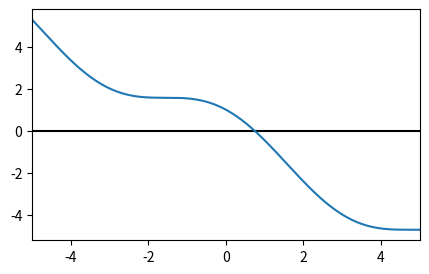
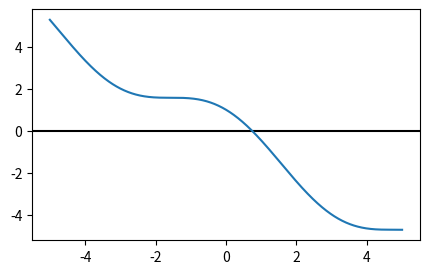

Source code (Python) for these figures, in order: (Note: this script raises an exception after producing the figures.)
import numpy as np
import scipy as sp
import scipy.optimize as opt
import matplotlib.pyplot as plt
%matplotlib inline

def f(x):
    return np.cos(x) - x

x = np.linspace(-5, 5, 1000)
y = f(x)
fig, ax = plt.subplots(1, 1, figsize=(5, 3))
ax.axhline(0, color='k')
ax.plot(x, y)
ax.set_xlim(-5, 5)

opt.bisect(f, -5, 5)

fig, ax = plt.subplots(1, 1, figsize=(5, 3))
ax.axhline(0, color='k')
ax.plot(x, y)
# The zorder argument is used to put
# the dot on top of the other elements.
ax.scatter([_], [0], c='r', s=100,
           zorder=10)
ax.set_xlim(-5, 5)

opt.brentq(f, -5, 5)

%timeit opt.bisect(f, -5, 5)
%timeit opt.brentq(f, -5, 5)